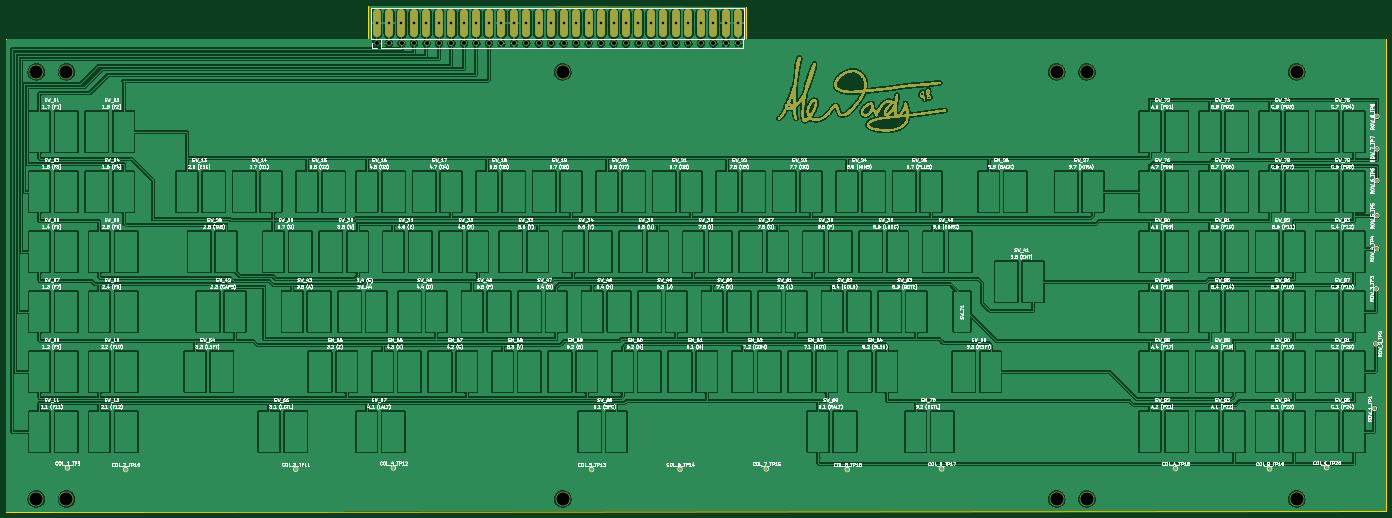
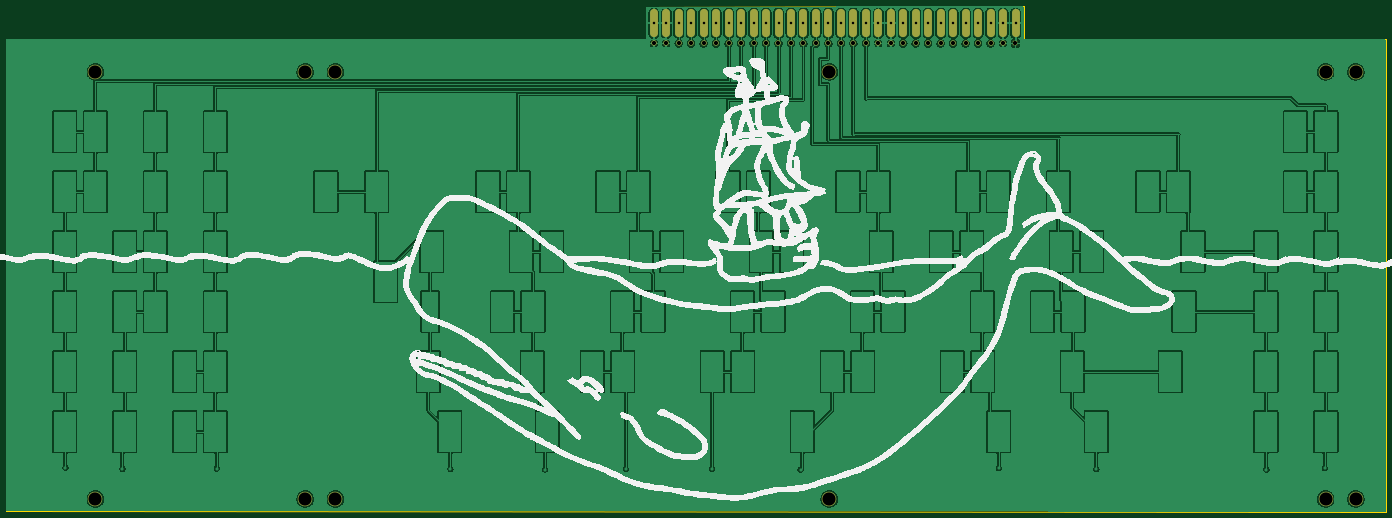
Circuit board: 11 layer files. Board 438.0 x 160.5 mm.
- bottom_copper: BEAMal_Rev1-CuBottom.gbr (430982 bytes)
- top_copper: BEAMal_Rev1-CuTop.gbr (1120625 bytes)
- outline: BEAMal_Rev1-EdgeCuts.gbr (1154 bytes)
- bottom_mask: BEAMal_Rev1-MaskBottom.gbr (2746 bytes)
- top_mask: BEAMal_Rev1-MaskTop.gbr (71721 bytes)
- drill: BEAMal_Rev1-NPTH.drl (326 bytes)
- drill: BEAMal_Rev1-PTH.drl (1690 bytes)
- paste: BEAMal_Rev1-PasteBottom.gbr (504 bytes)
- paste: BEAMal_Rev1-PasteTop.gbr (504 bytes)
- bottom_silk: BEAMal_Rev1-SilkBottom.gbr (330877 bytes)
- top_silk: BEAMal_Rev1-SilkTop.gbr (788332 bytes)

=== bottom_copper: BEAMal_Rev1-CuBottom.gbr (430982 bytes, source omitted) ===
=== top_copper: BEAMal_Rev1-CuTop.gbr (1120625 bytes, source omitted) ===
=== outline: BEAMal_Rev1-EdgeCuts.gbr ===
%TF.GenerationSoftware,KiCad,Pcbnew,(6.99.0-2452-gdb4f2d9dd8)*%
%TF.CreationDate,2022-09-13T13:59:05+02:00*%
%TF.ProjectId,BEAMal_Rev1,4245414d-616c-45f5-9265-76312e6b6963,rev?*%
%TF.SameCoordinates,PXe1237f8PYe7db780*%
%TF.FileFunction,Profile,NP*%
%FSLAX46Y46*%
G04 Gerber Fmt 4.6, Leading zero omitted, Abs format (unit mm)*
G04 Created by KiCad (PCBNEW (6.99.0-2452-gdb4f2d9dd8)) date 2022-09-13 13:59:05*
%MOMM*%
%LPD*%
G01*
G04 APERTURE LIST*
%TA.AperFunction,Profile*%
%ADD10C,0.200000*%
%TD*%
G04 APERTURE END LIST*
D10*
X310300000Y-123700000D02*
X310300000Y-114500000D01*
X310300000Y-113400000D02*
X310300000Y-113700000D01*
X75300000Y-273800000D02*
X513300000Y-273700000D01*
X513300000Y-273700000D02*
X513300000Y-123700000D01*
X75300000Y-123800000D02*
X75300000Y-273800000D01*
X310300000Y-113700000D02*
X310300000Y-114500000D01*
X190300000Y-113300000D02*
X190300000Y-113600000D01*
X190300000Y-114400000D02*
X190300000Y-113600000D01*
X190300000Y-113300000D02*
X310300000Y-113400000D01*
X75300000Y-123800000D02*
X190300000Y-123700000D01*
X190300000Y-123700000D02*
X190300000Y-114400000D01*
X513300000Y-123700000D02*
X310300000Y-123700000D01*
M02*

=== bottom_mask: BEAMal_Rev1-MaskBottom.gbr ===
%TF.GenerationSoftware,KiCad,Pcbnew,(6.99.0-2452-gdb4f2d9dd8)*%
%TF.CreationDate,2022-09-13T13:59:05+02:00*%
%TF.ProjectId,BEAMal_Rev1,4245414d-616c-45f5-9265-76312e6b6963,rev?*%
%TF.SameCoordinates,PXe1237f8PYe7db780*%
%TF.FileFunction,Soldermask,Bot*%
%TF.FilePolarity,Negative*%
%FSLAX46Y46*%
G04 Gerber Fmt 4.6, Leading zero omitted, Abs format (unit mm)*
G04 Created by KiCad (PCBNEW (6.99.0-2452-gdb4f2d9dd8)) date 2022-09-13 13:59:05*
%MOMM*%
%LPD*%
G01*
G04 APERTURE LIST*
%ADD10C,4.600000*%
%ADD11O,2.500000X8.970000*%
%ADD12R,1.700000X1.700000*%
%ADD13O,1.700000X1.700000*%
G04 APERTURE END LIST*
D10*
%TO.C,H5*%
X418400000Y-134100000D03*
%TD*%
%TO.C,H10*%
X408800000Y-134100000D03*
%TD*%
%TO.C,H3*%
X94400000Y-134100000D03*
%TD*%
%TO.C,H7*%
X84800000Y-269700000D03*
%TD*%
D11*
%TO.C,J2*%
X192859999Y-118699999D03*
X196819999Y-118699999D03*
X200779999Y-118699999D03*
X204739999Y-118699999D03*
X208699999Y-118699999D03*
X212659999Y-118699999D03*
X216619999Y-118699999D03*
X220579999Y-118699999D03*
X224539999Y-118699999D03*
X228499999Y-118699999D03*
X232459999Y-118699999D03*
X236419999Y-118699999D03*
X240379999Y-118699999D03*
X244339999Y-118699999D03*
X248299999Y-118699999D03*
X252259999Y-118699999D03*
X256219999Y-118699999D03*
X260179999Y-118699999D03*
X264139999Y-118699999D03*
X268099999Y-118699999D03*
X272059999Y-118699999D03*
X276019999Y-118699999D03*
X279979999Y-118699999D03*
X283939999Y-118699999D03*
X287899999Y-118699999D03*
X291859999Y-118699999D03*
X295819999Y-118699999D03*
X299779999Y-118699999D03*
X303739999Y-118699999D03*
X307699999Y-118699999D03*
%TD*%
D10*
%TO.C,H1*%
X252000000Y-134100000D03*
%TD*%
%TO.C,H12*%
X84800000Y-134100000D03*
%TD*%
%TO.C,H6*%
X418400000Y-269700000D03*
%TD*%
%TO.C,H9*%
X485000000Y-269700000D03*
%TD*%
%TO.C,H11*%
X94400000Y-269700000D03*
%TD*%
%TO.C,H8*%
X485000000Y-134100000D03*
%TD*%
%TO.C,H4*%
X408800000Y-269700000D03*
%TD*%
%TO.C,H2*%
X252000000Y-269700000D03*
%TD*%
D12*
%TO.C,J1*%
X192879999Y-125099999D03*
D13*
X196839999Y-125099999D03*
X200799999Y-125099999D03*
X204759999Y-125099999D03*
X208719999Y-125099999D03*
X212679999Y-125099999D03*
X216639999Y-125099999D03*
X220599999Y-125099999D03*
X224559999Y-125099999D03*
X228519999Y-125099999D03*
X232479999Y-125099999D03*
X236439999Y-125099999D03*
X240399999Y-125099999D03*
X244359999Y-125099999D03*
X248319999Y-125099999D03*
X252279999Y-125099999D03*
X256239999Y-125099999D03*
X260199999Y-125099999D03*
X264159999Y-125099999D03*
X268119999Y-125099999D03*
X272079999Y-125099999D03*
X276039999Y-125099999D03*
X279999999Y-125099999D03*
X283959999Y-125099999D03*
X287919999Y-125099999D03*
X291879999Y-125099999D03*
X295839999Y-125099999D03*
X299799999Y-125099999D03*
X303759999Y-125099999D03*
X307719999Y-125099999D03*
%TD*%
M02*

=== top_mask: BEAMal_Rev1-MaskTop.gbr (71721 bytes, source omitted) ===
=== drill: BEAMal_Rev1-NPTH.drl ===
M48
; DRILL file {KiCad (6.99.0-2452-gdb4f2d9dd8)} date Tuesday, September 13, 2022 at 01:59:05 PM
; FORMAT={-:-/ absolute / inch / decimal}
; #@! TF.CreationDate,2022-09-13T13:59:05+02:00
; #@! TF.GenerationSoftware,Kicad,Pcbnew,(6.99.0-2452-gdb4f2d9dd8)
; #@! TF.FileFunction,NonPlated,1,2,NPTH
FMAT,2
INCH
%
G90
G05
T0
M30

=== drill: BEAMal_Rev1-PTH.drl ===
M48
; DRILL file {KiCad (6.99.0-2452-gdb4f2d9dd8)} date Tuesday, September 13, 2022 at 01:59:05 PM
; FORMAT={-:-/ absolute / inch / decimal}
; #@! TF.CreationDate,2022-09-13T13:59:05+02:00
; #@! TF.GenerationSoftware,Kicad,Pcbnew,(6.99.0-2452-gdb4f2d9dd8)
; #@! TF.FileFunction,Plated,1,2,PTH
FMAT,2
INCH
; #@! TA.AperFunction,Plated,PTH,ComponentDrill
T1C0.0315
; #@! TA.AperFunction,Plated,PTH,ComponentDrill
T2C0.0519
; #@! TA.AperFunction,Plated,PTH,ComponentDrill
T3C0.1654
%
G90
G05
T1
X7.5929Y-4.6732
X7.7488Y-4.6732
X7.9047Y-4.6732
X8.0606Y-4.6732
X8.2165Y-4.6732
X8.3724Y-4.6732
X8.5283Y-4.6732
X8.6843Y-4.6732
X8.8402Y-4.6732
X8.9961Y-4.6732
X9.152Y-4.6732
X9.3079Y-4.6732
X9.4638Y-4.6732
X9.6197Y-4.6732
X9.7756Y-4.6732
X9.9315Y-4.6732
X10.0874Y-4.6732
X10.2433Y-4.6732
X10.3992Y-4.6732
X10.5551Y-4.6732
X10.711Y-4.6732
X10.8669Y-4.6732
X11.0228Y-4.6732
X11.1787Y-4.6732
X11.3346Y-4.6732
X11.4906Y-4.6732
X11.6465Y-4.6732
X11.8024Y-4.6732
X11.9583Y-4.6732
X12.1142Y-4.6732
T2
X7.5937Y-4.9252
X7.7496Y-4.9252
X7.9055Y-4.9252
X8.0614Y-4.9252
X8.2173Y-4.9252
X8.3732Y-4.9252
X8.5291Y-4.9252
X8.685Y-4.9252
X8.8409Y-4.9252
X8.9969Y-4.9252
X9.1528Y-4.9252
X9.3087Y-4.9252
X9.4646Y-4.9252
X9.6205Y-4.9252
X9.7764Y-4.9252
X9.9323Y-4.9252
X10.0882Y-4.9252
X10.2441Y-4.9252
X10.4Y-4.9252
X10.5559Y-4.9252
X10.7118Y-4.9252
X10.8677Y-4.9252
X11.0236Y-4.9252
X11.1795Y-4.9252
X11.3354Y-4.9252
X11.4913Y-4.9252
X11.6472Y-4.9252
X11.8031Y-4.9252
X11.9591Y-4.9252
X12.115Y-4.9252
T3
X3.3386Y-5.2795
X3.3386Y-10.6181
X3.7165Y-5.2795
X3.7165Y-10.6181
X9.9213Y-5.2795
X9.9213Y-10.6181
X16.0945Y-5.2795
X16.0945Y-10.6181
X16.4724Y-5.2795
X16.4724Y-10.6181
X19.0945Y-5.2795
X19.0945Y-10.6181
T0
M30

=== paste: BEAMal_Rev1-PasteBottom.gbr ===
%TF.GenerationSoftware,KiCad,Pcbnew,(6.99.0-2452-gdb4f2d9dd8)*%
%TF.CreationDate,2022-09-13T13:59:05+02:00*%
%TF.ProjectId,BEAMal_Rev1,4245414d-616c-45f5-9265-76312e6b6963,rev?*%
%TF.SameCoordinates,PXe1237f8PYe7db780*%
%TF.FileFunction,Paste,Bot*%
%TF.FilePolarity,Positive*%
%FSLAX46Y46*%
G04 Gerber Fmt 4.6, Leading zero omitted, Abs format (unit mm)*
G04 Created by KiCad (PCBNEW (6.99.0-2452-gdb4f2d9dd8)) date 2022-09-13 13:59:05*
%MOMM*%
%LPD*%
G01*
G04 APERTURE LIST*
G04 APERTURE END LIST*
M02*

=== paste: BEAMal_Rev1-PasteTop.gbr ===
%TF.GenerationSoftware,KiCad,Pcbnew,(6.99.0-2452-gdb4f2d9dd8)*%
%TF.CreationDate,2022-09-13T13:59:05+02:00*%
%TF.ProjectId,BEAMal_Rev1,4245414d-616c-45f5-9265-76312e6b6963,rev?*%
%TF.SameCoordinates,PXe1237f8PYe7db780*%
%TF.FileFunction,Paste,Top*%
%TF.FilePolarity,Positive*%
%FSLAX46Y46*%
G04 Gerber Fmt 4.6, Leading zero omitted, Abs format (unit mm)*
G04 Created by KiCad (PCBNEW (6.99.0-2452-gdb4f2d9dd8)) date 2022-09-13 13:59:05*
%MOMM*%
%LPD*%
G01*
G04 APERTURE LIST*
G04 APERTURE END LIST*
M02*

=== bottom_silk: BEAMal_Rev1-SilkBottom.gbr (330877 bytes, source omitted) ===
=== top_silk: BEAMal_Rev1-SilkTop.gbr (788332 bytes, source omitted) ===
